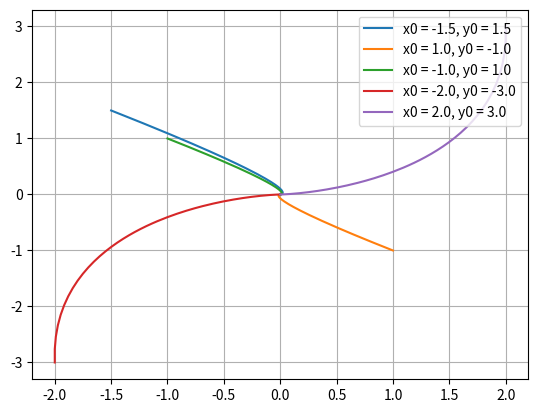
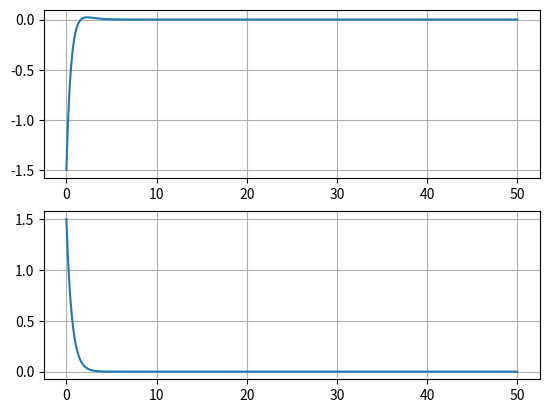

The matplotlib source for these figures, in order:
"""
Exercicios aula 02 - 09
x[n+1] = x[n] + (dx/dt)*h
 x' = -(6/5)x + (4/5)y
y[n+1]  = y[n] + (dy/dt)*h
 y' = (1/5)x - (9/5)y
"""

import matplotlib.pyplot as plt

def solve(N, x0, y0):
 #Definindo as cond inicias
    a = 0.0         #t inicial
    b= 50.0        #t final
    h = (b-a)/N     #valor do paaso  
    x = [x0]    
    y = [y0]    
    t = [a]
    CI = "x0 = %0.1f, y0 = %0.1f" %(x0, y0)

    for n in range(N):
        x.append(x[n] + (-(6/5)*x[n] + (4/5)*y[n])*h)
        y.append(y[n] + ((1/5) * y[n] - (9/5)*y[n])*h)    
        t.append(t[n]+h)
        
    return t, x, y, CI

t1, x1, y1, CI1 = solve(1000, -1.5, 1.5)
t2, x2, y2, CI2 = solve(1000, 1.0, -1.0)
t3, x3, y3, CI3 = solve(1000, -1.0, 1.0)
t4, x4, y4, CI4 = solve(1000, -2.0, -3.0)
t5, x5, y5, CI5 = solve(1000, 2.0, 3.0)

plt.grid(True) 
plt.figure(1)  
plt.plot(x1, y1, label=CI1)
plt.plot(x2, y2, label=CI2)
plt.plot(x3, y3, label=CI3)
plt.plot(x4, y4, label=CI4)
plt.plot(x5, y5, label=CI5)
plt.legend(loc=1)
  
'''Gráficos de x por t e y por t utilizando subplot;'''

plt.figure(2)
plt.subplot(211)
plt.plot(t1, x1)
plt.grid(True)
plt.subplot(212)
plt.plot(t1, y1)
plt.grid(True) 
